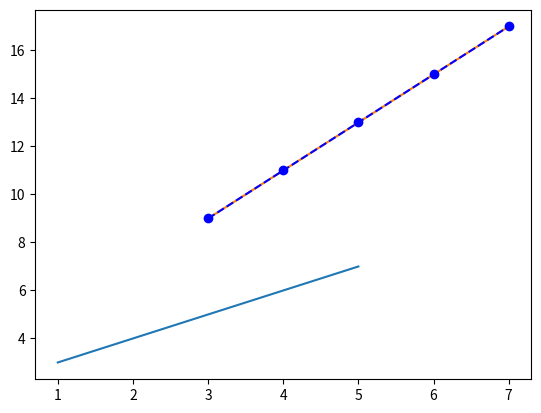

Python code for this plot:

import numpy as np
import matplotlib.pyplot as plt

figura, ejes = plt.subplots() #Primero se define el marco y los ejes. Todo el gráfico estará contenido dentro de fig

xValues1 = [1,2,3,4,5]
yValues1 = [3,4,5,6,7] # y = x+2

xValues2 = [3,4,5,6,7]
yValues2 = [9,11,13,15,17] # y = 2x+3

ejes.plot(xValues1,yValues1) # Una vez definidos los ejes , se puede graficar pares ordenados con el método plot de ax
ejes.plot(xValues2,yValues2) # El método plot se puede invocar n veces

# plt.show()  # Usa siempre este comando para que el gráfico aparezca

# Se pueden agregar marcadores y otros detalles a los gráficos:

ejes.plot(xValues2,yValues2, marker = 'o', color = 'b', linestyle = '--', label = 'y = 2x+3')
plt.show()  # Usa siempre este comando para que el gráfico aparezca
